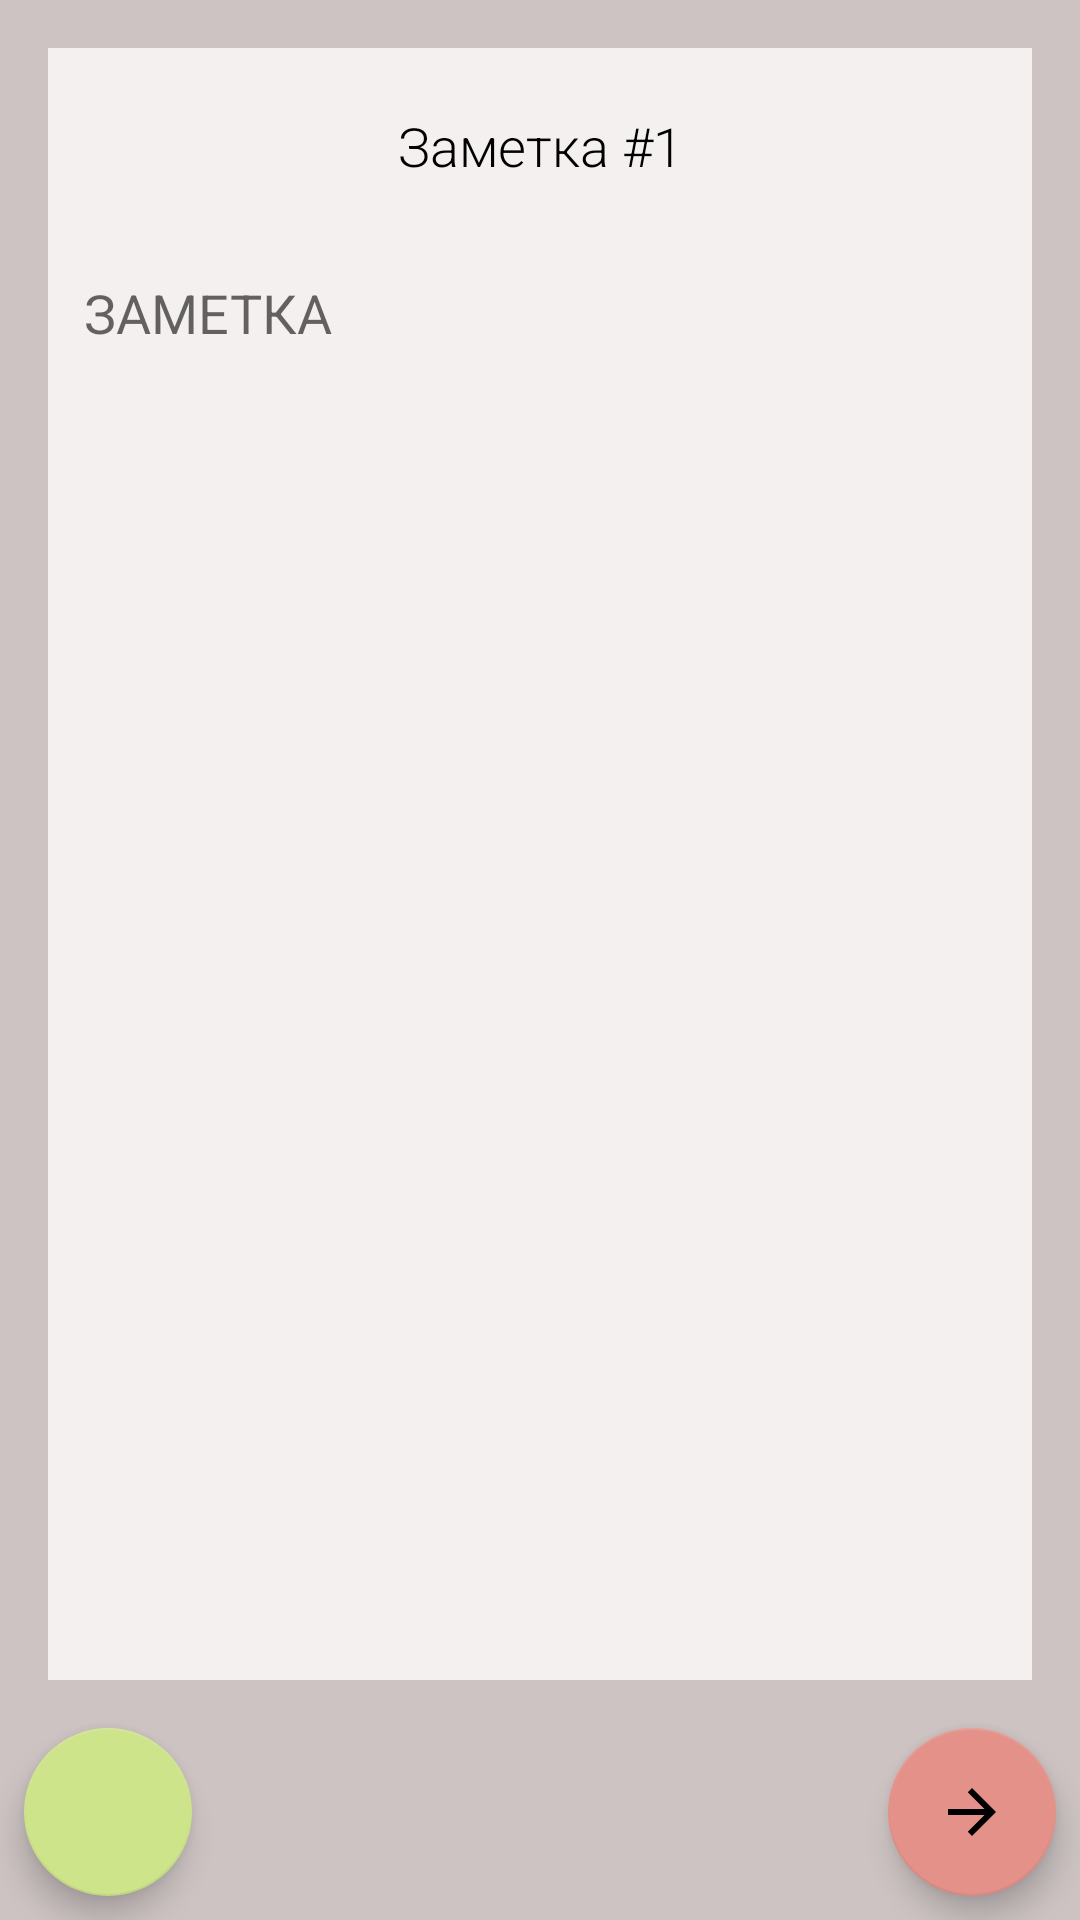

Android layout source for this screen:
<!-- AndroidManifest.xml: application theme Theme.Notebook -->
<!-- res/layout/activity_create_note.xml -->
<?xml version="1.0" encoding="utf-8"?>
<androidx.constraintlayout.widget.ConstraintLayout xmlns:android="http://schemas.android.com/apk/res/android"
    xmlns:app="http://schemas.android.com/apk/res-auto"
    xmlns:tools="http://schemas.android.com/tools"
    android:id="@+id/background"
    android:layout_width="match_parent"
    android:layout_height="match_parent"
    android:background="@color/background"
    tools:context=".CreateNote">

    <androidx.constraintlayout.widget.ConstraintLayout
        android:id="@+id/textLayout"
        android:layout_width="0dp"
        android:layout_height="0dp"
        android:layout_marginStart="16dp"
        android:layout_marginTop="16dp"
        android:layout_marginEnd="16dp"
        android:layout_marginBottom="16dp"
        android:background="@color/color_note_1"
        app:layout_constraintBottom_toTopOf="@+id/personNoteButton"
        app:layout_constraintEnd_toEndOf="parent"
        app:layout_constraintHorizontal_bias="1.0"
        app:layout_constraintStart_toStartOf="parent"
        app:layout_constraintTop_toTopOf="parent">

        <EditText
            android:id="@+id/note_name_edittext"
            android:layout_width="241dp"
            android:layout_height="46dp"
            android:layout_marginTop="8dp"
            android:backgroundTint="@color/color_note_1"
            android:ems="10"
            android:fontFamily="sans-serif-light"
            android:gravity="center"
            android:hint="Название заметки"
            android:inputType="textPersonName"
            android:maxLength="23"
            android:maxLines="1"
            android:text="Заметка #1"
            android:textColor="#000000"
            android:textColorHint="#959393"
            app:layout_constraintEnd_toEndOf="parent"
            app:layout_constraintStart_toStartOf="parent"
            app:layout_constraintTop_toTopOf="parent" />

        <EditText
            android:id="@+id/note_content"
            android:layout_width="0dp"
            android:layout_height="0dp"
            android:layout_marginStart="8dp"
            android:layout_marginTop="5dp"
            android:layout_marginEnd="8dp"
            android:layout_marginBottom="8dp"
            android:backgroundTint="#F4F0F0"
            android:ems="10"
            android:fontFamily="sans-serif"
            android:gravity="clip_vertical|start|top"
            android:hint="ЗАМЕТКА"
            android:inputType="textMultiLine"
            android:textColor="#000000"
            app:layout_constraintBottom_toBottomOf="parent"
            app:layout_constraintEnd_toEndOf="parent"
            app:layout_constraintStart_toStartOf="parent"
            app:layout_constraintTop_toBottomOf="@+id/imageView" />

        <ImageView
            android:id="@+id/imageView"
            android:layout_width="62dp"
            android:layout_height="61dp"
            app:layout_constraintEnd_toEndOf="parent"
            app:layout_constraintTop_toTopOf="parent"
            app:srcCompat="@drawable/clip_pin" />
    </androidx.constraintlayout.widget.ConstraintLayout>

    <com.google.android.material.floatingactionbutton.FloatingActionButton
        android:id="@+id/personNoteButton"
        android:layout_width="wrap_content"
        android:layout_height="wrap_content"
        android:layout_marginEnd="8dp"
        android:layout_marginBottom="8dp"
        android:clickable="true"
        app:backgroundTint="@color/color_note_6"
        app:layout_constraintBottom_toBottomOf="parent"
        app:layout_constraintEnd_toEndOf="parent"
        app:srcCompat="@drawable/ic_baseline_arrow_forward_24" />

    <com.google.android.material.floatingactionbutton.FloatingActionButton
        android:id="@+id/createNoteButton"
        android:layout_width="wrap_content"
        android:layout_height="wrap_content"
        android:layout_marginStart="8dp"
        android:layout_marginBottom="8dp"
        android:clickable="true"
        app:backgroundTint="@color/color_note_3"
        app:layout_constraintBottom_toBottomOf="parent"
        app:layout_constraintStart_toStartOf="parent"
        app:srcCompat="@drawable/ic_baseline_done_24" />

</androidx.constraintlayout.widget.ConstraintLayout>
<!-- resources referenced by this layout -->
<resources>
  <color name="background">#CDC3C3</color>
  <color name="color_note_1">#F4F0F0</color>
  <color name="color_note_3">#CDE48A</color>
  <color name="color_note_6">#E4918A</color>
  <!-- drawable ic_baseline_arrow_forward_24 (drawable) -->
  <vector android:autoMirrored="true" android:height="24dp"
      android:tint="#A58F8F" android:viewportHeight="24"
      android:viewportWidth="24" android:width="24dp" xmlns:android="http://schemas.android.com/apk/res/android">
      <path android:fillColor="@android:color/white" android:pathData="M12,4l-1.41,1.41L16.17,11H4v2h12.17l-5.58,5.59L12,20l8,-8z"/>
  </vector>
  <style name="Theme.Notebook" parent="Theme.MaterialComponents.Light.DarkActionBar">
          
          <item name="colorPrimary">@color/purple_500</item>
          <item name="colorPrimaryVariant">@color/purple_700</item>
          <item name="colorOnPrimary">@color/white</item>
          
          <item name="colorSecondary">@color/teal_200</item>
          <item name="colorSecondaryVariant">@color/teal_700</item>
          <item name="colorOnSecondary">@color/black</item>
          
          <item name="android:statusBarColor" tools:targetApi="l">#927E7E</item>
          
      </style>
  <color name="purple_500">#FF6200EE</color>
  <color name="purple_700">#FF3700B3</color>
  <color name="white">#FFFFFFFF</color>
  <color name="teal_200">#FF03DAC5</color>
  <color name="teal_700">#FF018786</color>
  <color name="black">#FF000000</color>
</resources>
